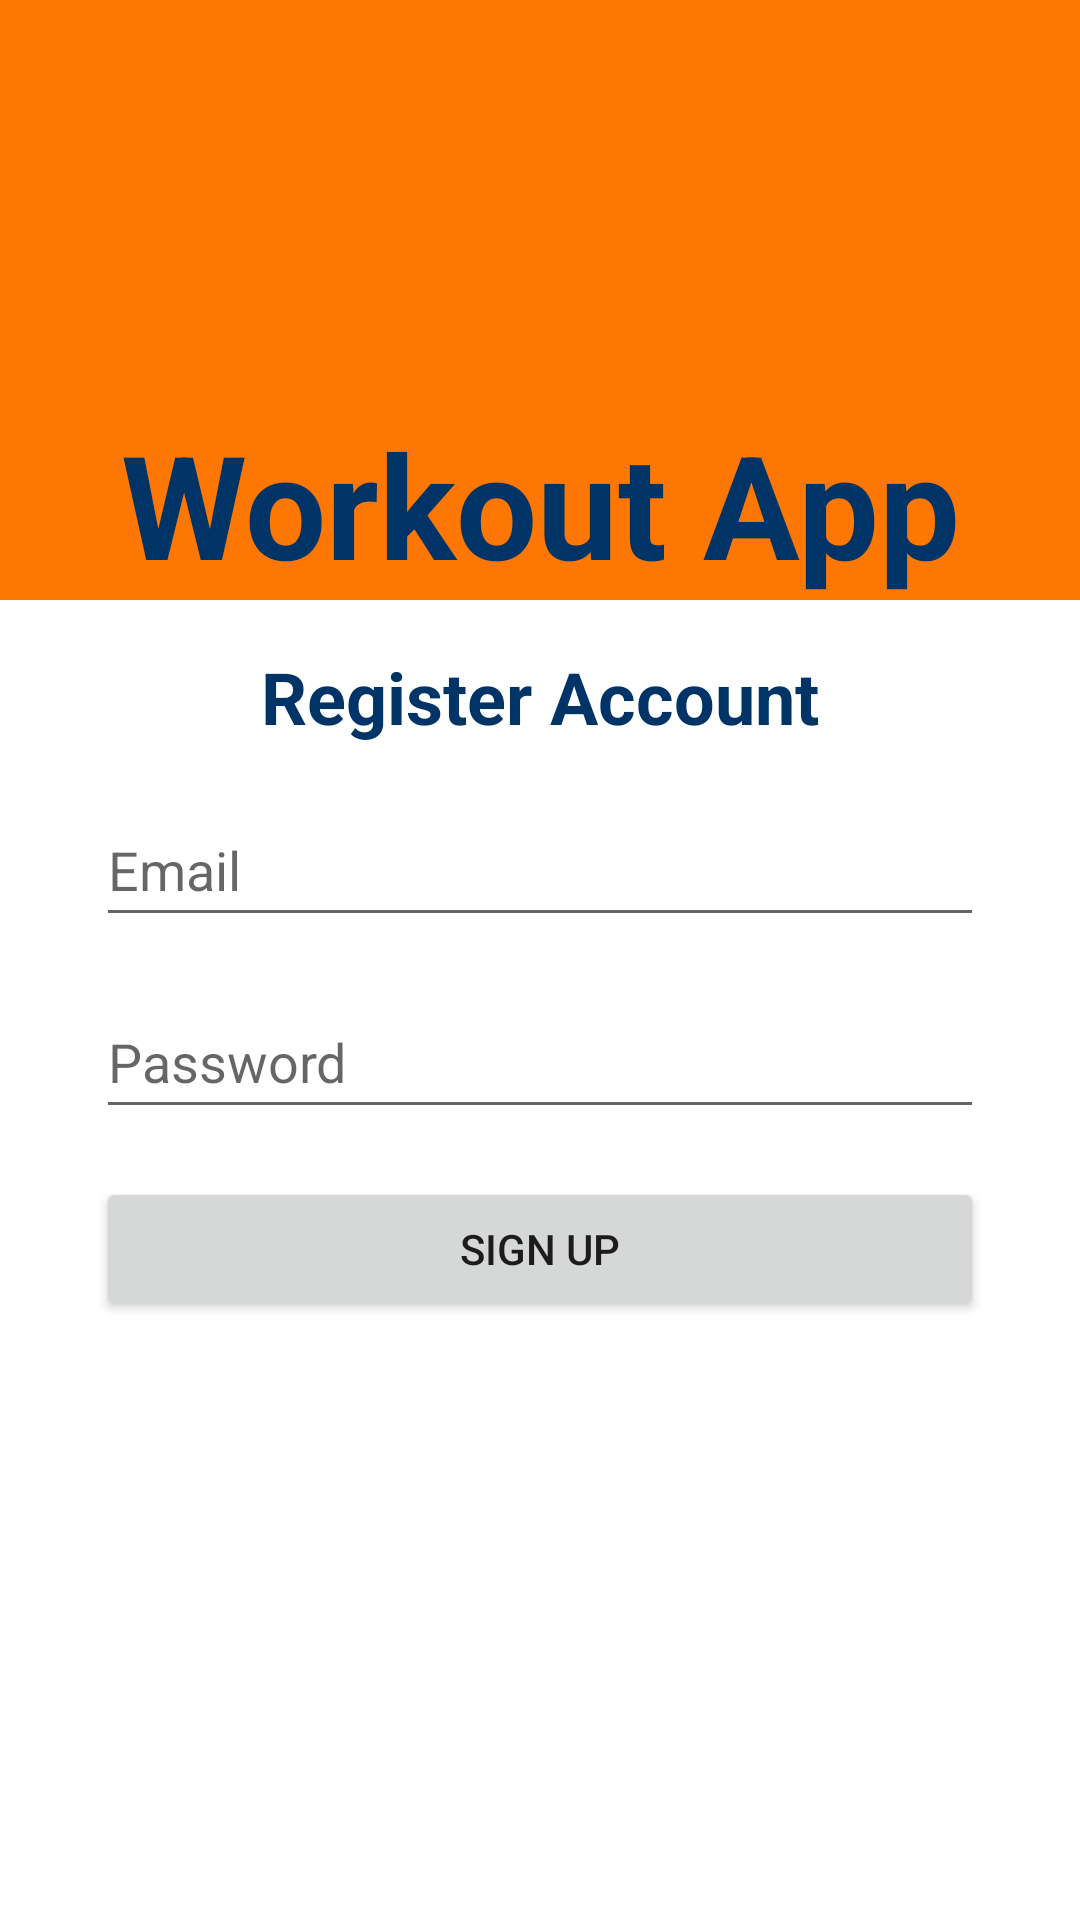

Write the Android layout XML for this screen, with the resource values it uses.
<!-- AndroidManifest.xml: application theme Theme.WorkoutApp -->
<!-- res/layout/fragment_register.xml -->
<?xml version="1.0" encoding="utf-8"?>
<androidx.constraintlayout.widget.ConstraintLayout xmlns:android="http://schemas.android.com/apk/res/android"
    xmlns:app="http://schemas.android.com/apk/res-auto"
    xmlns:tools="http://schemas.android.com/tools"
    android:layout_width="match_parent"
    android:layout_height="match_parent"
    tools:context=".ui.authentication.RegisterFragment">

    <FrameLayout
        android:id="@+id/frameLayout_register"
        android:layout_width="match_parent"
        android:layout_height="200dp"
        android:background="@color/colorThemeDark"
        app:layout_constraintEnd_toEndOf="parent"
        app:layout_constraintStart_toStartOf="parent"
        app:layout_constraintTop_toTopOf="parent">

        <ImageView
            android:id="@+id/iv_logo"
            android:layout_width="150dp"
            android:layout_height="150dp"
            android:layout_gravity="center|top"
            android:contentDescription="@string/logo"
            app:srcCompat="@drawable/ic_logo" />

        <TextView
            android:layout_width="match_parent"
            android:layout_height="match_parent"
            android:gravity="bottom|center"
            android:text="@string/workout_app"
            android:textColor="@color/colorTheme"
            android:textSize="48sp"
            android:textStyle="bold" />

    </FrameLayout>

    <TextView
        android:id="@+id/tv_register_account"
        android:layout_width="0dp"
        android:layout_height="wrap_content"
        android:layout_margin="16dp"
        android:gravity="center"
        android:text="@string/register_account"
        android:textColor="@color/colorTheme"
        android:textSize="24sp"
        android:textStyle="bold"
        app:layout_constraintEnd_toEndOf="parent"
        app:layout_constraintStart_toStartOf="parent"
        app:layout_constraintTop_toBottomOf="@id/frameLayout_register" />

    <EditText
        android:id="@+id/et_email_sign_up"
        android:layout_width="0dp"
        android:layout_height="wrap_content"
        android:layout_marginStart="32dp"
        android:layout_marginTop="16dp"
        android:layout_marginEnd="32dp"
        android:ems="10"
        android:hint="@string/email"
        android:inputType="textEmailAddress"
        android:minHeight="48dp"
        app:layout_constraintEnd_toEndOf="parent"
        app:layout_constraintStart_toStartOf="parent"
        app:layout_constraintTop_toBottomOf="@id/tv_register_account" />

    <EditText
        android:id="@+id/et_password_sign_up"
        android:layout_width="0dp"
        android:layout_height="wrap_content"
        android:layout_marginStart="32dp"
        android:layout_marginTop="16dp"
        android:layout_marginEnd="32dp"
        android:ems="10"
        android:hint="@string/password"
        android:inputType="textPassword"
        android:minHeight="48dp"
        app:layout_constraintEnd_toEndOf="parent"
        app:layout_constraintStart_toStartOf="parent"
        app:layout_constraintTop_toBottomOf="@+id/et_email_sign_up" />

    <Button
        android:id="@+id/btn_sign_up"
        android:layout_width="match_parent"
        android:layout_height="wrap_content"
        android:layout_marginStart="32dp"
        android:layout_marginTop="16dp"
        android:layout_marginEnd="32dp"
        android:text="@string/sign_up"
        app:layout_constraintEnd_toEndOf="parent"
        app:layout_constraintStart_toStartOf="parent"
        app:layout_constraintTop_toBottomOf="@+id/et_password_sign_up" />

    <ProgressBar
        android:id="@+id/progress_bar"
        android:layout_width="wrap_content"
        android:layout_height="wrap_content"
        android:layout_marginTop="8dp"
        android:visibility="invisible"
        app:layout_constraintEnd_toEndOf="parent"
        app:layout_constraintStart_toStartOf="parent"
        app:layout_constraintTop_toBottomOf="@id/btn_sign_up"
        tools:visibility="visible" />


</androidx.constraintlayout.widget.ConstraintLayout>
<!-- resources referenced by this layout -->
<resources>
  <color name="colorTheme">#003366</color>
  <color name="colorThemeDark">#FD7702</color>
  <string name="email">Email</string>
  <string name="logo">logo</string>
  <string name="password">Password</string>
  <string name="register_account">Register Account</string>
  <string name="sign_up">Sign Up</string>
  <string name="workout_app">Workout App</string>
  <style name="Theme.WorkoutApp" parent="Theme.MaterialComponents.DayNight.NoActionBar">
          
          <item name="colorPrimary">@color/colorTheme</item>
          <item name="colorPrimaryVariant">@color/colorThemeDark</item>
          <item name="colorOnPrimary">@color/white</item>
          
          <item name="colorSecondary">@color/teal_200</item>
          <item name="colorSecondaryVariant">@color/teal_700</item>
          <item name="colorOnSecondary">@color/black</item>
          
          <item name="android:statusBarColor" tools:targetApi="l">?attr/colorPrimaryVariant</item>
          
      </style>
  <color name="white">#FFFFFFFF</color>
  <color name="teal_200">#FF03DAC5</color>
  <color name="teal_700">#FF018786</color>
  <color name="black">#FF000000</color>
</resources>
